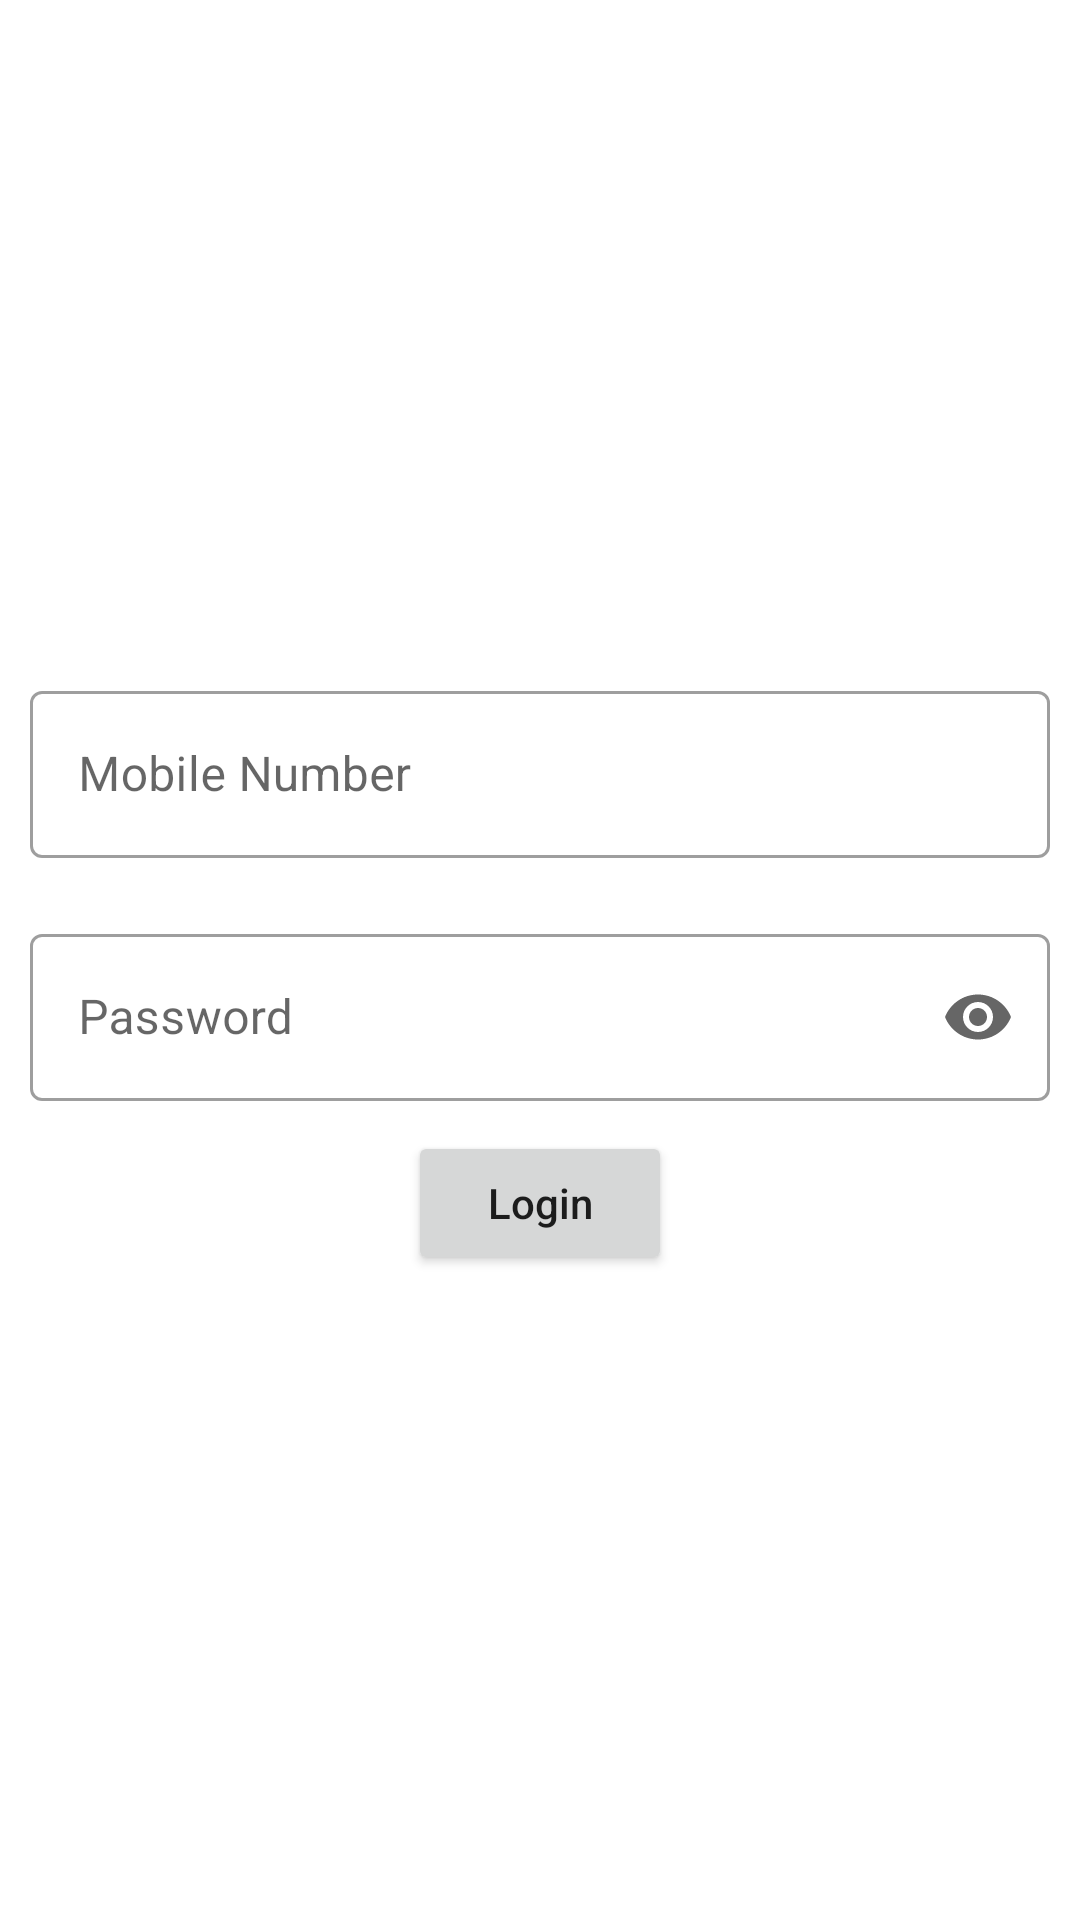

Reconstruct the res/layout file that produces this screen, plus the resources it refers to.
<!-- AndroidManifest.xml: application theme Theme.GMWorkspace -->
<!-- res/layout/activity_login.xml -->
<?xml version="1.0" encoding="utf-8"?>
<RelativeLayout xmlns:android="http://schemas.android.com/apk/res/android"
    xmlns:app="http://schemas.android.com/apk/res-auto"
    xmlns:tools="http://schemas.android.com/tools"
    android:layout_width="match_parent"
    android:layout_height="match_parent"
    tools:context=".LoginActivity">


    <LinearLayout
        android:layout_width="match_parent"
        android:layout_height="wrap_content"
        android:layout_centerInParent="true"
        android:orientation="vertical">


        <com.google.android.material.textfield.TextInputLayout
            style="@style/Widget.MaterialComponents.TextInputLayout.OutlinedBox"
            android:layout_width="match_parent"
            android:layout_height="wrap_content"
            android:layout_margin="10dp"
            android:hint="Mobile Number">

            <com.google.android.material.textfield.TextInputEditText
                android:id="@+id/etMobile"
                android:layout_width="match_parent"
                android:layout_height="wrap_content"
                android:maxLength="10"
                android:inputType="number" />

        </com.google.android.material.textfield.TextInputLayout>

        <com.google.android.material.textfield.TextInputLayout
            style="@style/Widget.MaterialComponents.TextInputLayout.OutlinedBox"
            android:layout_width="match_parent"
            android:layout_height="wrap_content"
            android:layout_margin="10dp"
            app:endIconMode="password_toggle"
            android:hint="Password">

            <com.google.android.material.textfield.TextInputEditText
                android:id="@+id/etPassword"
                android:layout_width="match_parent"
                android:layout_height="wrap_content"
                android:inputType="textPassword"/>

        </com.google.android.material.textfield.TextInputLayout>


        <Button
            android:id="@+id/btnLogin"
            android:layout_width="wrap_content"
            android:layout_height="wrap_content"
            android:layout_gravity="center"
            android:padding="@dimen/_10sdp"
            android:text="Login"
            android:textAllCaps="false"

            />


    </LinearLayout>


</RelativeLayout>
<!-- resources referenced by this layout -->
<resources>
  <style name="Theme.GMWorkspace" parent="Theme.MaterialComponents.DayNight.NoActionBar">
          
          <item name="colorPrimary">@color/black</item>
          <item name="colorPrimaryVariant">@color/black</item>
          <item name="colorOnPrimary">@color/white</item>
          
          <item name="colorSecondary">@color/seconday</item>
          <item name="colorSecondaryVariant">@color/seconday</item>
          <item name="colorOnSecondary">@color/black</item>
          
          <item name="android:statusBarColor" tools:targetApi="l">?attr/colorPrimaryVariant</item>
          
      </style>
  <color name="black">#FF000000</color>
  <color name="white">#FFFFFFFF</color>
  <color name="seconday">#02C813</color>
</resources>
